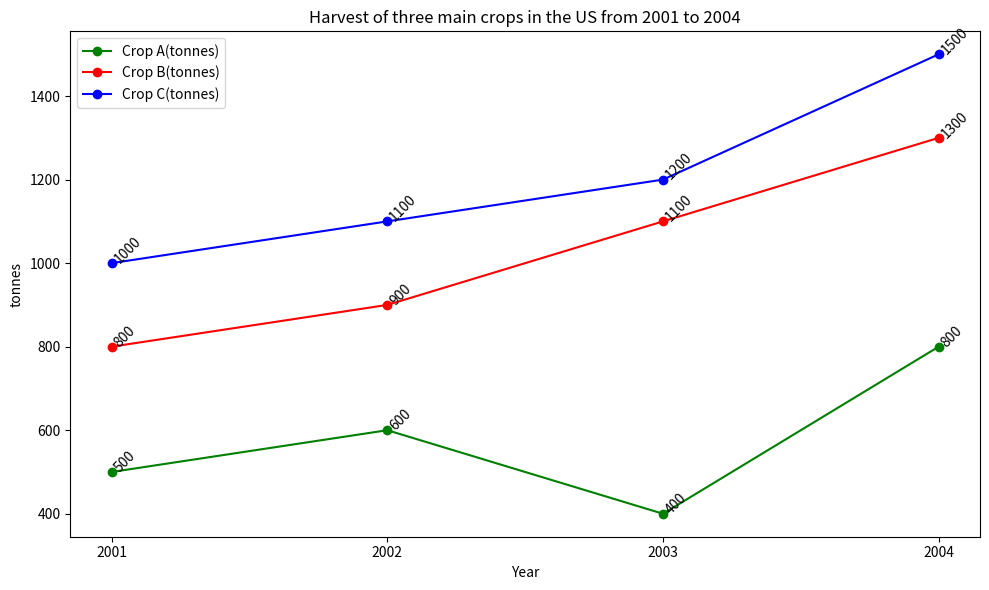

Generate this figure with matplotlib: (Note: this script raises an exception after producing the figure.)

import matplotlib.pyplot as plt
import numpy as np

#create figure
fig = plt.figure(figsize=(10,6))
ax = fig.add_subplot()

#plot data
x = np.array([2001, 2002, 2003, 2004])
y1 = np.array([500, 600, 400, 800])
y2 = np.array([800, 900, 1100, 1300])
y3 = np.array([1000, 1100, 1200, 1500])

ax.plot(x, y1, color='green', marker='o',label='Crop A(tonnes)')
ax.plot(x, y2, color='red', marker='o',label='Crop B(tonnes)')
ax.plot(x, y3, color='blue', marker='o',label='Crop C(tonnes)')

#title
ax.set_title('Harvest of three main crops in the US from 2001 to 2004')

#x-axis label
ax.set_xlabel('Year')

#y-axis label
ax.set_ylabel('tonnes')

#xticks
ax.set_xticks(x)

#legend
ax.legend(loc='best')

#annotate
for i,j in zip(x,y1):
    ax.annotate(str(j),xy=(i,j),rotation=45)

for i,j in zip(x,y2):
    ax.annotate(str(j),xy=(i,j),rotation=45)

for i,j in zip(x,y3):
    ax.annotate(str(j),xy=(i,j),rotation=45)

#resize
plt.tight_layout()

#save
plt.savefig('line chart/png/299.png')

#clear
plt.clf()
